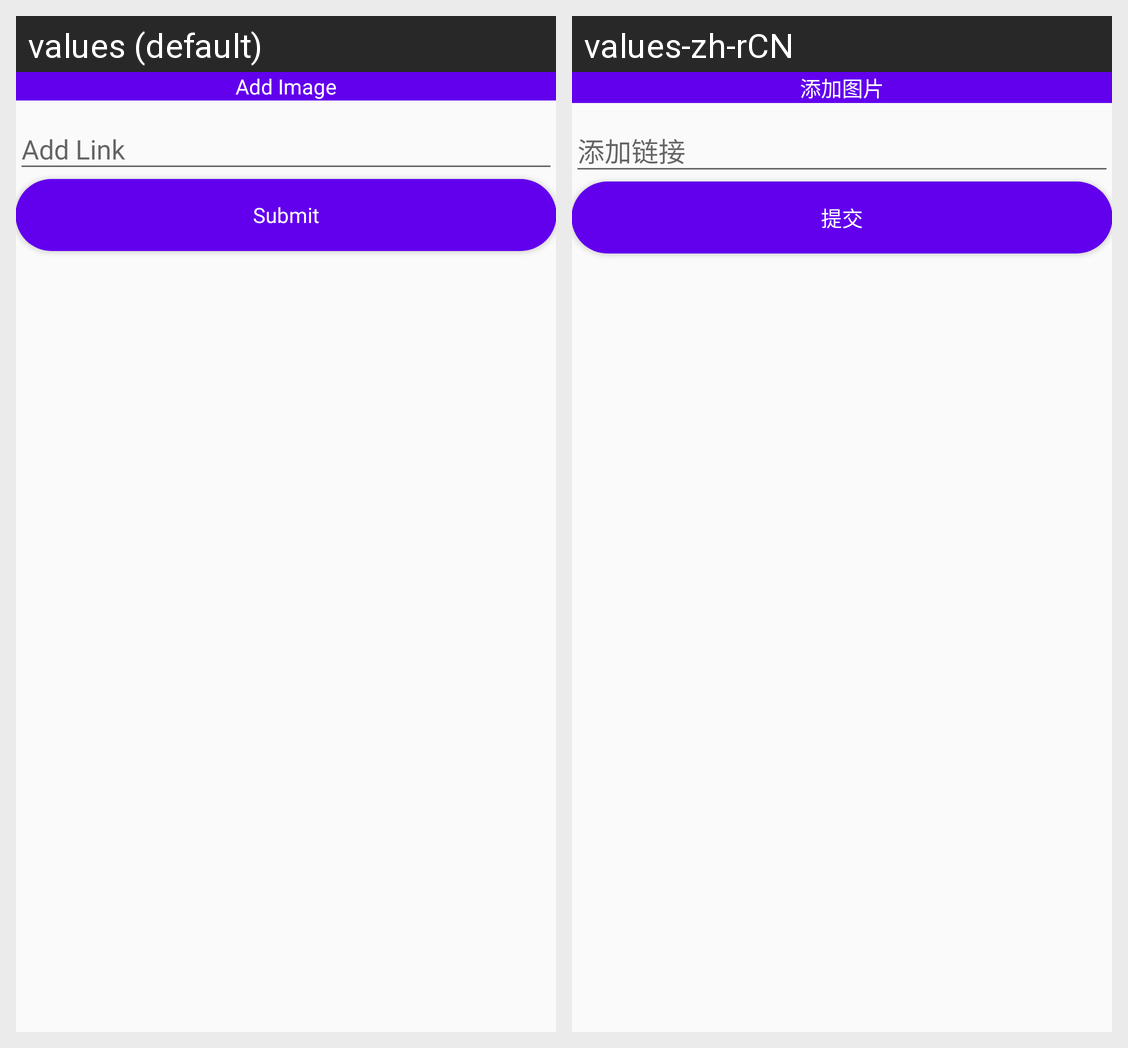

Here is an Android app screen in its default locale and in the app's own translations. Write out the translated-string differences for the strings that appear on this screen.
Android screen res/layout/dialog_add_image.xml rendered under 2 locales, left to right: values (default), values-zh-rCN. Device: Nexus 5 (rendered at 1080×1920; each locale shown at half size, 540×960, under a caption strip naming it); theme AppTheme.
Strings drawn on this screen, with the default value and each locale's value (text and hints the layout hard-codes, and strings that could not be matched under every locale, appear in the picture but are not listed):

add_image
  values: Add Image
  values-zh-rCN: 添加图片

submit_en
  values: Submit
  values-zh-rCN: 提交
